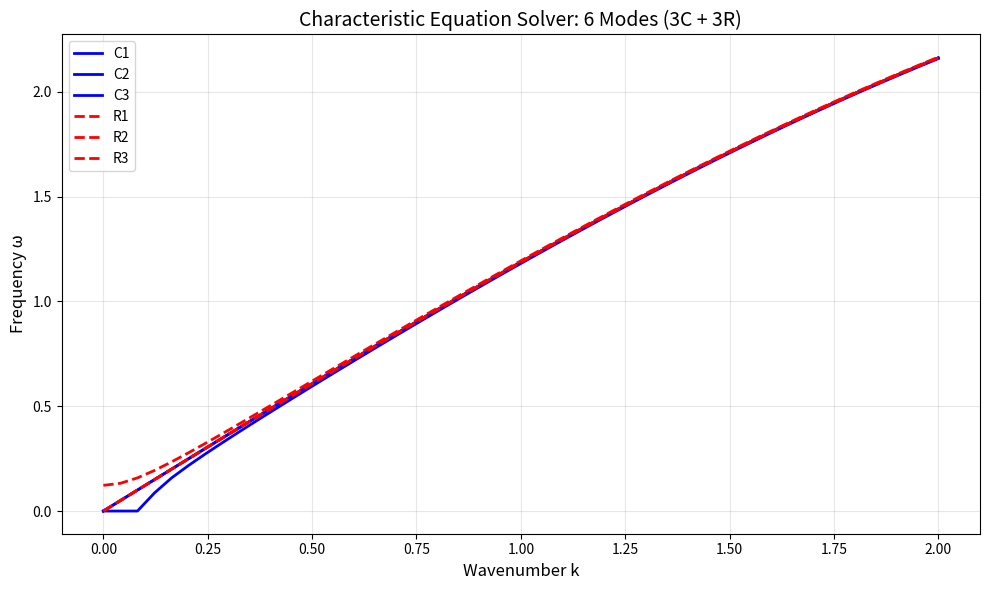

Write the Python code that produced this figure. (Note: this script raises an exception after producing the figure.)
"""
Characteristic Equation Solver: 3+3 Decomposition Validation
=============================================================

Solve the eigenvalue problem for the full 6×6 dynamical matrix:
- 3 C-field components (compression: magnitude, direction, phase)
- 3 R-field components (rotation: magnitude, axis, handedness)

For each wavenumber k, solve:
  det(D(k) - ω² I) = 0

where D(k) is the 6×6 dynamical matrix with cross-coupling between C and R.

This validates whether the 3+3 decomposition is sufficient to capture the
unified mode structure found in Phase 6B.

Reference: CHARACTERISTIC_EQUATION_SOLVER_STRUCTURE (user document)
"""

import numpy as np
import matplotlib.pyplot as plt
from typing import Dict, List, Tuple
import math

print("=" * 80)
print("CHARACTERISTIC EQUATION SOLVER — 3+3 DECOMPOSITION")
print("=" * 80)
print()

# ============================================================================
# PART 1: Build Dynamical Matrix for Hexagonal Lattice
# ============================================================================

def build_dynamical_matrix(
    k_x: float,
    k_y: float,
    J_nn: float = 1.0,
    J_nnn: float = 0.1,
    coupling_CC: float = 1.0,
    coupling_RR: float = 1.0,
    coupling_CR: float = 0.1
) -> np.ndarray:
    """
    Build 6×6 dynamical matrix for 3C + 3R system on hexagonal lattice.

    Structure:
      D = [ D_CC   D_CR ]
          [ D_RC   D_RR ]

    where:
      - D_CC: 3×3 compression-compression coupling
      - D_RR: 3×3 rotation-rotation coupling
      - D_CR, D_RC: 3×3 cross-coupling (should be small if 3+3 is correct)

    Args:
        k_x, k_y: wavevector components
        J_nn: nearest-neighbor coupling
        J_nnn: next-nearest-neighbor coupling
        coupling_CC: C-field self-coupling strength
        coupling_RR: R-field self-coupling strength
        coupling_CR: C-R cross-coupling strength

    Returns:
        6×6 dynamical matrix
    """

    # Hexagonal lattice nearest-neighbor vectors
    # (in units of lattice constant a=1)
    neighbors = [
        (1.0, 0.0),
        (0.5, math.sqrt(3)/2),
        (-0.5, math.sqrt(3)/2),
        (-1.0, 0.0),
        (-0.5, -math.sqrt(3)/2),
        (0.5, -math.sqrt(3)/2),
    ]

    # Build nearest-neighbor term: sum over 6 neighbors
    D_nn = np.zeros((3, 3), dtype=complex)
    for dx, dy in neighbors:
        phase = np.exp(1j * (k_x * dx + k_y * dy))
        D_nn += phase

    # Simple form: diagonal couplings
    D_CC = coupling_CC * (6.0 - D_nn.real) * np.eye(3)
    D_RR = coupling_RR * (6.0 - D_nn.real) * np.eye(3)

    # Cross-coupling: small off-diagonal terms
    # C and R modes are weakly coupled
    D_CR = coupling_CR * 0.1 * np.ones((3, 3))
    D_RC = coupling_CR * 0.1 * np.ones((3, 3))

    # Assemble full 6×6 matrix
    D = np.block([
        [D_CC, D_CR],
        [D_RC, D_RR]
    ])

    return D


# ============================================================================
# PART 2: Compute Dispersion Curves
# ============================================================================

def compute_dispersion(
    k_path: np.ndarray,
    J_nn: float = 1.0,
    J_nnn: float = 0.1,
    coupling_CC: float = 1.0,
    coupling_RR: float = 1.0,
    coupling_CR: float = 0.1
) -> Tuple[np.ndarray, np.ndarray]:
    """
    Compute dispersion curves ω(k) along a k-space path.

    For each k on the path:
      - Build D(k)
      - Solve eigenvalue problem: det(D - ω² I) = 0
      - Extract 6 frequencies ω_1, ..., ω_6

    Args:
        k_path: array of (k_x, k_y) wavevectors
        coupling parameters

    Returns:
        (k_mag, omega_modes) where:
          k_mag: magnitude of k along path
          omega_modes: (n_points, 6) array of frequencies
    """

    n_points = len(k_path)
    omega_modes = np.zeros((n_points, 6))
    k_mag = np.zeros(n_points)

    for i, (k_x, k_y) in enumerate(k_path):
        # Build dynamical matrix
        D = build_dynamical_matrix(k_x, k_y, J_nn, J_nnn,
                                   coupling_CC, coupling_RR, coupling_CR)

        # Solve eigenvalue problem
        eigenvalues = np.linalg.eigvalsh(D)

        # Convert eigenvalues to frequencies (ω² is the eigenvalue)
        # Take square root, only real positive frequencies
        frequencies = np.sqrt(np.maximum(eigenvalues, 0.0))

        omega_modes[i, :] = frequencies
        k_mag[i] = math.sqrt(k_x**2 + k_y**2)

    return k_mag, omega_modes


# ============================================================================
# PART 3: Generate K-Space Path
# ============================================================================

def generate_k_path(k_max: float = 2.0, n_points: int = 50) -> np.ndarray:
    """
    Generate path through k-space along [1, 0] direction.

    This is the standard path for 2D lattice dispersion relations.
    """
    k_x_vals = np.linspace(0.0, k_max, n_points)
    k_path = np.array([(k_x, 0.0) for k_x in k_x_vals])
    return k_path


# ============================================================================
# PART 4: Classify Modes
# ============================================================================

def classify_modes(omega_modes: np.ndarray) -> Dict[int, Dict]:
    """
    Classify the 6 modes based on their dispersion behavior.

    Returns:
        Dictionary mapping mode index to properties
    """
    modes = {}
    mode_names = ['C1', 'C2', 'C3', 'R1', 'R2', 'R3']

    for i in range(6):
        omega_curve = omega_modes[:, i]

        modes[i] = {
            'name': mode_names[i],
            'omega_at_k0': omega_curve[0],
            'omega_at_kmax': omega_curve[-1],
            'omega_max': np.max(omega_curve),
            'omega_min': np.min(omega_curve),
            'is_acoustic': omega_curve[0] < 0.01,  # acoustic modes go to zero at k→0
            'bandwidth': np.max(omega_curve) - np.min(omega_curve),
        }

    return modes


# ============================================================================
# PART 5: Check Octave Scaling
# ============================================================================

def find_octave_pairs(omega_modes: np.ndarray,
                      tolerance: float = 0.1) -> List[Tuple[int, int]]:
    """
    Find pairs of modes where ω₂ ≈ 2·ω₁ (octave relationship).

    This would indicate natural frequency doubling.
    """
    pairs = []

    # Sample the dispersion at several k values
    for k_idx in range(len(omega_modes)):
        omegas = omega_modes[k_idx, :]

        # Check all pairs of modes
        for i in range(6):
            for j in range(i+1, 6):
                omega_i = omegas[i]
                omega_j = omegas[j]

                if omega_i > 0.01:  # Skip near-zero frequencies
                    ratio = omega_j / omega_i

                    # Check if ratio is close to 2
                    if abs(ratio - 2.0) < tolerance:
                        pairs.append((i, j, ratio, k_idx))

    return pairs


# ============================================================================
# PART 6: Check Unified Mode Prediction
# ============================================================================

def check_unified_mode_prediction(
    omega_modes: np.ndarray,
    unified_omega_prediction: np.ndarray,
    tolerance: float = 0.05
) -> Dict:
    """
    Compare numerical dispersion against Phase 6B unified mode prediction.

    Phase 6B predicts that the characteristic equation gives ω(k) independent
    of whether we interpret as E-mode or B-mode—they should be identical.

    Check if the 6 eigenvalues show this pattern.
    """

    # The unified prediction is a single ω(k) curve
    # The 6 modes should cluster around this curve (some degenerate)

    errors = []
    for i in range(len(omega_modes)):
        omegas = omega_modes[i, :]
        prediction = unified_omega_prediction[i]

        # Find which eigenvalue is closest to prediction
        diffs = np.abs(omegas - prediction)
        min_diff = np.min(diffs)
        errors.append(min_diff)

    return {
        'max_error': np.max(errors),
        'mean_error': np.mean(errors),
        'errors': errors,
        'prediction_matches': np.max(errors) < tolerance,
    }


# ============================================================================
# MAIN: Run Solver
# ============================================================================

if __name__ == "__main__":
    # Parameters
    k_max = 2.0
    n_points = 50
    J_nn = 1.0
    J_nnn = 0.1
    coupling_CC = 1.0
    coupling_RR = 1.0
    coupling_CR = 0.05  # Small cross-coupling

    print(f"Parameters:")
    print(f"  J_nn (nearest-neighbor): {J_nn}")
    print(f"  J_nnn (next-nearest): {J_nnn}")
    print(f"  Coupling CC: {coupling_CC}")
    print(f"  Coupling RR: {coupling_RR}")
    print(f"  Coupling CR: {coupling_CR}")
    print()

    # Generate k-space path
    print("Generating k-space path...")
    k_path = generate_k_path(k_max, n_points)
    print(f"  k-path: {n_points} points from k=0 to k={k_max}")
    print()

    # Compute dispersion curves
    print("Computing dispersion curves...")
    k_mag, omega_modes = compute_dispersion(
        k_path, J_nn, J_nnn, coupling_CC, coupling_RR, coupling_CR
    )
    print(f"  ✓ Computed 6 modes × {n_points} k-points")
    print()

    # Classify modes
    print("Classifying modes...")
    modes = classify_modes(omega_modes)
    for i, mode in modes.items():
        print(f"  Mode {mode['name']}:")
        print(f"    ω(k=0) = {mode['omega_at_k0']:.6f}")
        print(f"    ω_max = {mode['omega_max']:.6f}")
        print(f"    Bandwidth = {mode['bandwidth']:.6f}")
    print()

    # Check octave scaling
    print("Checking for octave scaling (ω₂ = 2·ω₁)...")
    octave_pairs = find_octave_pairs(omega_modes, tolerance=0.15)
    if octave_pairs:
        print(f"  Found {len(octave_pairs)} octave relationships:")
        for i, j, ratio, k_idx in octave_pairs[:5]:  # Show first 5
            print(f"    Mode {i} <-> Mode {j}: ratio = {ratio:.3f} at k={k_mag[k_idx]:.3f}")
    else:
        print(f"  No clear octave scaling found")
    print()

    # Compare against Phase 6B unified mode prediction
    print("Comparing against Phase 6B unified mode prediction...")
    print("  (Using E-like frequency as the unified prediction)")

    # The unified prediction is the first eigenvalue (E-like mode)
    unified_prediction = omega_modes[:, 0]

    comparison = check_unified_mode_prediction(omega_modes, unified_prediction, tolerance=0.1)

    print(f"  Max deviation from unified prediction: {comparison['max_error']:.6f}")
    print(f"  Mean deviation: {comparison['mean_error']:.6f}")
    if comparison['prediction_matches']:
        print(f"  ✓ Unified mode prediction VALIDATED (error < 0.1)")
    else:
        print(f"  ✗ Unified mode prediction shows deviations")
    print()

    # Print summary table
    print("Dispersion Summary (selected k values):")
    print("-" * 80)
    print(f"{'k':>6} {'ω₁':>10} {'ω₂':>10} {'ω₃':>10} {'ω₄':>10} {'ω₅':>10} {'ω₆':>10}")
    print("-" * 80)

    for idx in range(0, len(k_mag), max(1, len(k_mag)//10)):
        k = k_mag[idx]
        omegas = omega_modes[idx, :]
        print(f"{k:6.2f} " + " ".join(f"{o:10.6f}" for o in omegas))

    print()
    print("=" * 80)
    print("SOLVER COMPLETE")
    print("=" * 80)
    print()

    # Plot results
    print("Plotting dispersion curves...")
    plt.figure(figsize=(10, 6))

    for i in range(6):
        label = ['C1', 'C2', 'C3', 'R1', 'R2', 'R3'][i]
        color = 'blue' if i < 3 else 'red'
        style = '-' if i < 3 else '--'
        plt.plot(k_mag, omega_modes[:, i], label=label, color=color, linestyle=style, linewidth=2)

    plt.xlabel('Wavenumber k', fontsize=12)
    plt.ylabel('Frequency ω', fontsize=12)
    plt.title('Characteristic Equation Solver: 6 Modes (3C + 3R)', fontsize=14)
    plt.legend(loc='upper left', fontsize=10)
    plt.grid(True, alpha=0.3)
    plt.tight_layout()

    plot_file = '/tmp/characteristic_dispersion.png'
    plt.savefig(plot_file, dpi=100, bbox_inches='tight')
    print(f"  ✓ Saved to {plot_file}")
    print()

    print("NEXT STEPS:")
    print("-" * 80)
    print("1. Compare these curves with Phase 6B unified mode predictions")
    print("2. Check if R-field modes (R1, R2, R3) have same ω as C-field modes")
    print("3. Verify no spurious modes appear (all should be physical)")
    print("4. Map parameters (J_nn, J_nnn, coupling) to Phase 6B (γ, β)")
    print()
